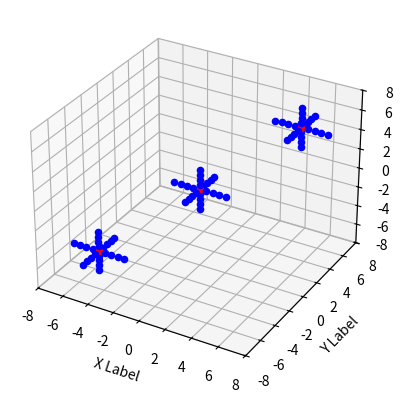

Write the Python code that produced this figure.
'''
Three class Perceptron implementation 
[redacted]
[redacted]

'''
from mpl_toolkits.mplot3d import Axes3D
import matplotlib.pyplot as plt
import numpy as np

def generateDatset(x,y,z):
    dataList=[]
    i=0.5
    while (i<=2):
        dataList.append([x+i,y,z])
        dataList.append([x-i,y,z])
        i=i+0.5

    j=0.5
    while (j<=2):
        dataList.append([x,y+j,z])
        dataList.append([x,y-j,z])
        j=j+0.5

    k=0.5
    while (k<=2):
        dataList.append([x,y,z+k])
        dataList.append([x,y,z-k])
        k=k+0.5
    
    return dataList

fig = plt.figure()
ax = fig.add_subplot(111, projection='3d')

centers=[[0,0,0],[5,5,5],[-5,-5,-5]]

for x,y,z in centers:
    ax.scatter(x,y,z,c='r')

for x,y,z in [[0,0,0],[-5,-5,-5],[5,5,5]]:
    dataList=generateDatset(x,y,z)
    for x_o,y_o,z_o in dataList:
         ax.scatter(x_o,y_o,z_o,c='b')

ax.set_xlabel('X Label')
ax.set_ylabel('Y Label')
ax.set_zlabel('Z Label')

plt.show()